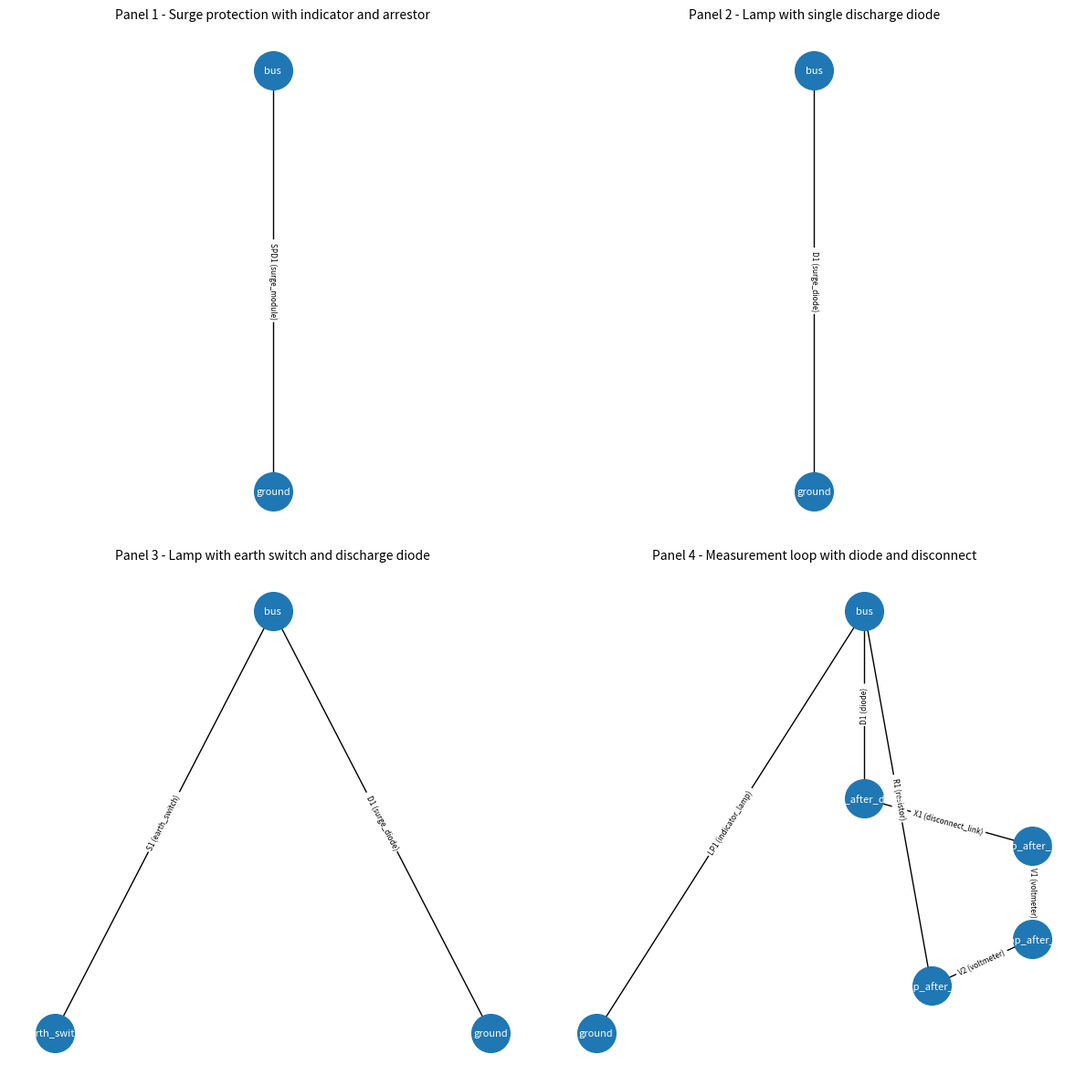

Recreate this plot in Python.
import argparse
import base64
import io
import json
from pathlib import Path

import matplotlib.pyplot as plt
import networkx as nx

# Hard-coded interpretation of the four panels in the provided reference image
# (see reference.txt for the bundled artwork; Base64-decode it to restore the PNG)
circuits = [
    {
        "name": "Panel 1 - Surge protection with indicator and arrestor",
        "nodes": [
            {"id": "bus", "label": "Incoming line"},
            {"id": "ground", "label": "Ground"}
        ],
        "components": [
            {
                "id": "LP1",
                "type": "indicator_lamp",
                "connections": ["bus", "ground"],
                "note": "Lamp with one side tied to the line and the other to ground"
            },
            {
                "id": "D1",
                "type": "surge_diode",
                "connections": ["bus", "ground"],
                "note": "Diode symbol to ground, interpreted as a discharge path"
            },
            {
                "id": "SPD1",
                "type": "surge_module",
                "connections": ["bus", "ground"],
                "note": "Box with a downward triangle, treated as a surge protection cartridge"
            }
        ],
        "layout": {
            "bus": (0.0, 1.0),
            "ground": (0.0, -1.0)
        }
    },
    {
        "name": "Panel 2 - Lamp with single discharge diode",
        "nodes": [
            {"id": "bus", "label": "Incoming line"},
            {"id": "ground", "label": "Ground"}
        ],
        "components": [
            {
                "id": "LP1",
                "type": "indicator_lamp",
                "connections": ["bus", "ground"],
                "note": "Lamp monitoring the line"
            },
            {
                "id": "D1",
                "type": "surge_diode",
                "connections": ["bus", "ground"],
                "note": "Single line-to-ground discharge diode"
            }
        ],
        "layout": {
            "bus": (0.0, 1.0),
            "ground": (0.0, -1.0)
        }
    },
    {
        "name": "Panel 3 - Lamp with earth switch and discharge diode",
        "nodes": [
            {"id": "bus", "label": "Incoming line"},
            {"id": "ground", "label": "Ground"},
            {"id": "earth_switch", "label": "Earth switch contact"}
        ],
        "components": [
            {
                "id": "S1",
                "type": "earth_switch",
                "connections": ["bus", "earth_switch"],
                "note": "Open earthing switch tied to ground"
            },
            {
                "id": "LP1",
                "type": "indicator_lamp",
                "connections": ["bus", "ground"],
                "note": "Lamp connected from the line to ground"
            },
            {
                "id": "D1",
                "type": "surge_diode",
                "connections": ["bus", "ground"],
                "note": "Line-to-ground discharge diode"
            }
        ],
        "layout": {
            "bus": (0.0, 1.0),
            "ground": (0.5, -1.0),
            "earth_switch": (-0.5, -1.0)
        }
    },
    {
        "name": "Panel 4 - Measurement loop with diode and disconnect",
        "nodes": [
            {"id": "bus", "label": "Incoming line"},
            {"id": "ground", "label": "Ground"},
            {"id": "loop_after_diode", "label": "After diode"},
            {"id": "loop_after_link", "label": "After disconnect link"},
            {"id": "loop_after_v1", "label": "After voltmeter V1"},
            {"id": "loop_after_v2", "label": "After voltmeter V2"}
        ],
        "components": [
            {
                "id": "LP1",
                "type": "indicator_lamp",
                "connections": ["bus", "ground"],
                "note": "Lamp with one side tied to ground"
            },
            {
                "id": "D1",
                "type": "diode",
                "connections": ["bus", "loop_after_diode"],
                "note": "Diode feeding the measurement loop"
            },
            {
                "id": "X1",
                "type": "disconnect_link",
                "connections": ["loop_after_diode", "loop_after_link"],
                "note": "Circle with slash interpreted as a removable link"
            },
            {
                "id": "V1",
                "type": "voltmeter",
                "connections": ["loop_after_link", "loop_after_v1"],
                "note": "Upper voltmeter in the loop"
            },
            {
                "id": "V2",
                "type": "voltmeter",
                "connections": ["loop_after_v1", "loop_after_v2"],
                "note": "Lower voltmeter in the loop"
            },
            {
                "id": "R1",
                "type": "resistor",
                "connections": ["loop_after_v2", "bus"],
                "note": "Rectangular element interpreted as a series resistor closing the loop"
            }
        ],
        "layout": {
            "bus": (0.0, 1.0),
            "ground": (-0.8, -0.8),
            "loop_after_diode": (0.0, 0.2),
            "loop_after_link": (0.5, 0.0),
            "loop_after_v1": (0.5, -0.4),
            "loop_after_v2": (0.2, -0.6)
        }
    }
]

def render_topology_figure(panels):
    """Render the interpreted topology diagrams and return the PNG bytes."""

    fig, axes = plt.subplots(2, 2, figsize=(12, 12))
    axes = axes.flatten()

    for ax, circuit in zip(axes, panels):
        graph = nx.Graph()
        pos = circuit["layout"].copy()
        for node in circuit["nodes"]:
            node_id = node["id"]
            label = node.get("label", node_id)
            graph.add_node(node_id, label=label)
            if node_id not in pos:
                pos[node_id] = (0.0, 0.0)

        for component in circuit["components"]:
            connections = component["connections"]
            if len(connections) < 2:
                continue
            for start, end in zip(connections, connections[1:]):
                edge_label = f"{component['id']} ({component['type']})"
                graph.add_edge(start, end, label=edge_label)

        nx.draw_networkx_nodes(graph, pos=pos, ax=ax, node_color="#1f77b4", node_size=900)
        nx.draw_networkx_labels(graph, pos=pos, ax=ax, font_size=8, font_color="white")

        edge_labels = nx.get_edge_attributes(graph, "label")
        nx.draw_networkx_edges(graph, pos=pos, ax=ax, arrows=False)
        nx.draw_networkx_edge_labels(graph, pos=pos, ax=ax, edge_labels=edge_labels, font_size=6)

        ax.set_title(circuit["name"], fontsize=10)
        ax.axis("off")

    for ax in axes[len(panels):]:
        ax.axis("off")

    fig.tight_layout()
    buffer = io.BytesIO()
    fig.savefig(buffer, format="png", dpi=300, bbox_inches="tight")
    plt.close(fig)
    return buffer.getvalue()


def main():
    parser = argparse.ArgumentParser(description="Export the interpreted circuit topology data and diagrams.")
    parser.add_argument(
        "--emit-png",
        action="store_true",
        help="Also emit a binary PNG alongside the text-friendly Base64 output.",
    )
    args = parser.parse_args()

    output_dir = Path("output")
    output_dir.mkdir(exist_ok=True)

    json_path = output_dir / "circuit_topology.json"
    with json_path.open("w", encoding="utf-8") as fh:
        json.dump({"reference_image": "reference.png", "circuits": circuits}, fh, indent=2, ensure_ascii=False)

    png_bytes = render_topology_figure(circuits)
    b64_payload = base64.b64encode(png_bytes).decode("ascii")
    text_path = output_dir / "circuit_topology.txt"
    text_path.write_text(b64_payload, encoding="utf-8")

    print(f"Wrote {json_path}")
    print(f"Wrote {text_path} (Base64-encoded PNG)")

    if args.emit_png:
        plot_path = output_dir / "circuit_topology.png"
        plot_path.write_bytes(png_bytes)
        print(f"Wrote {plot_path}")


if __name__ == "__main__":
    main()
